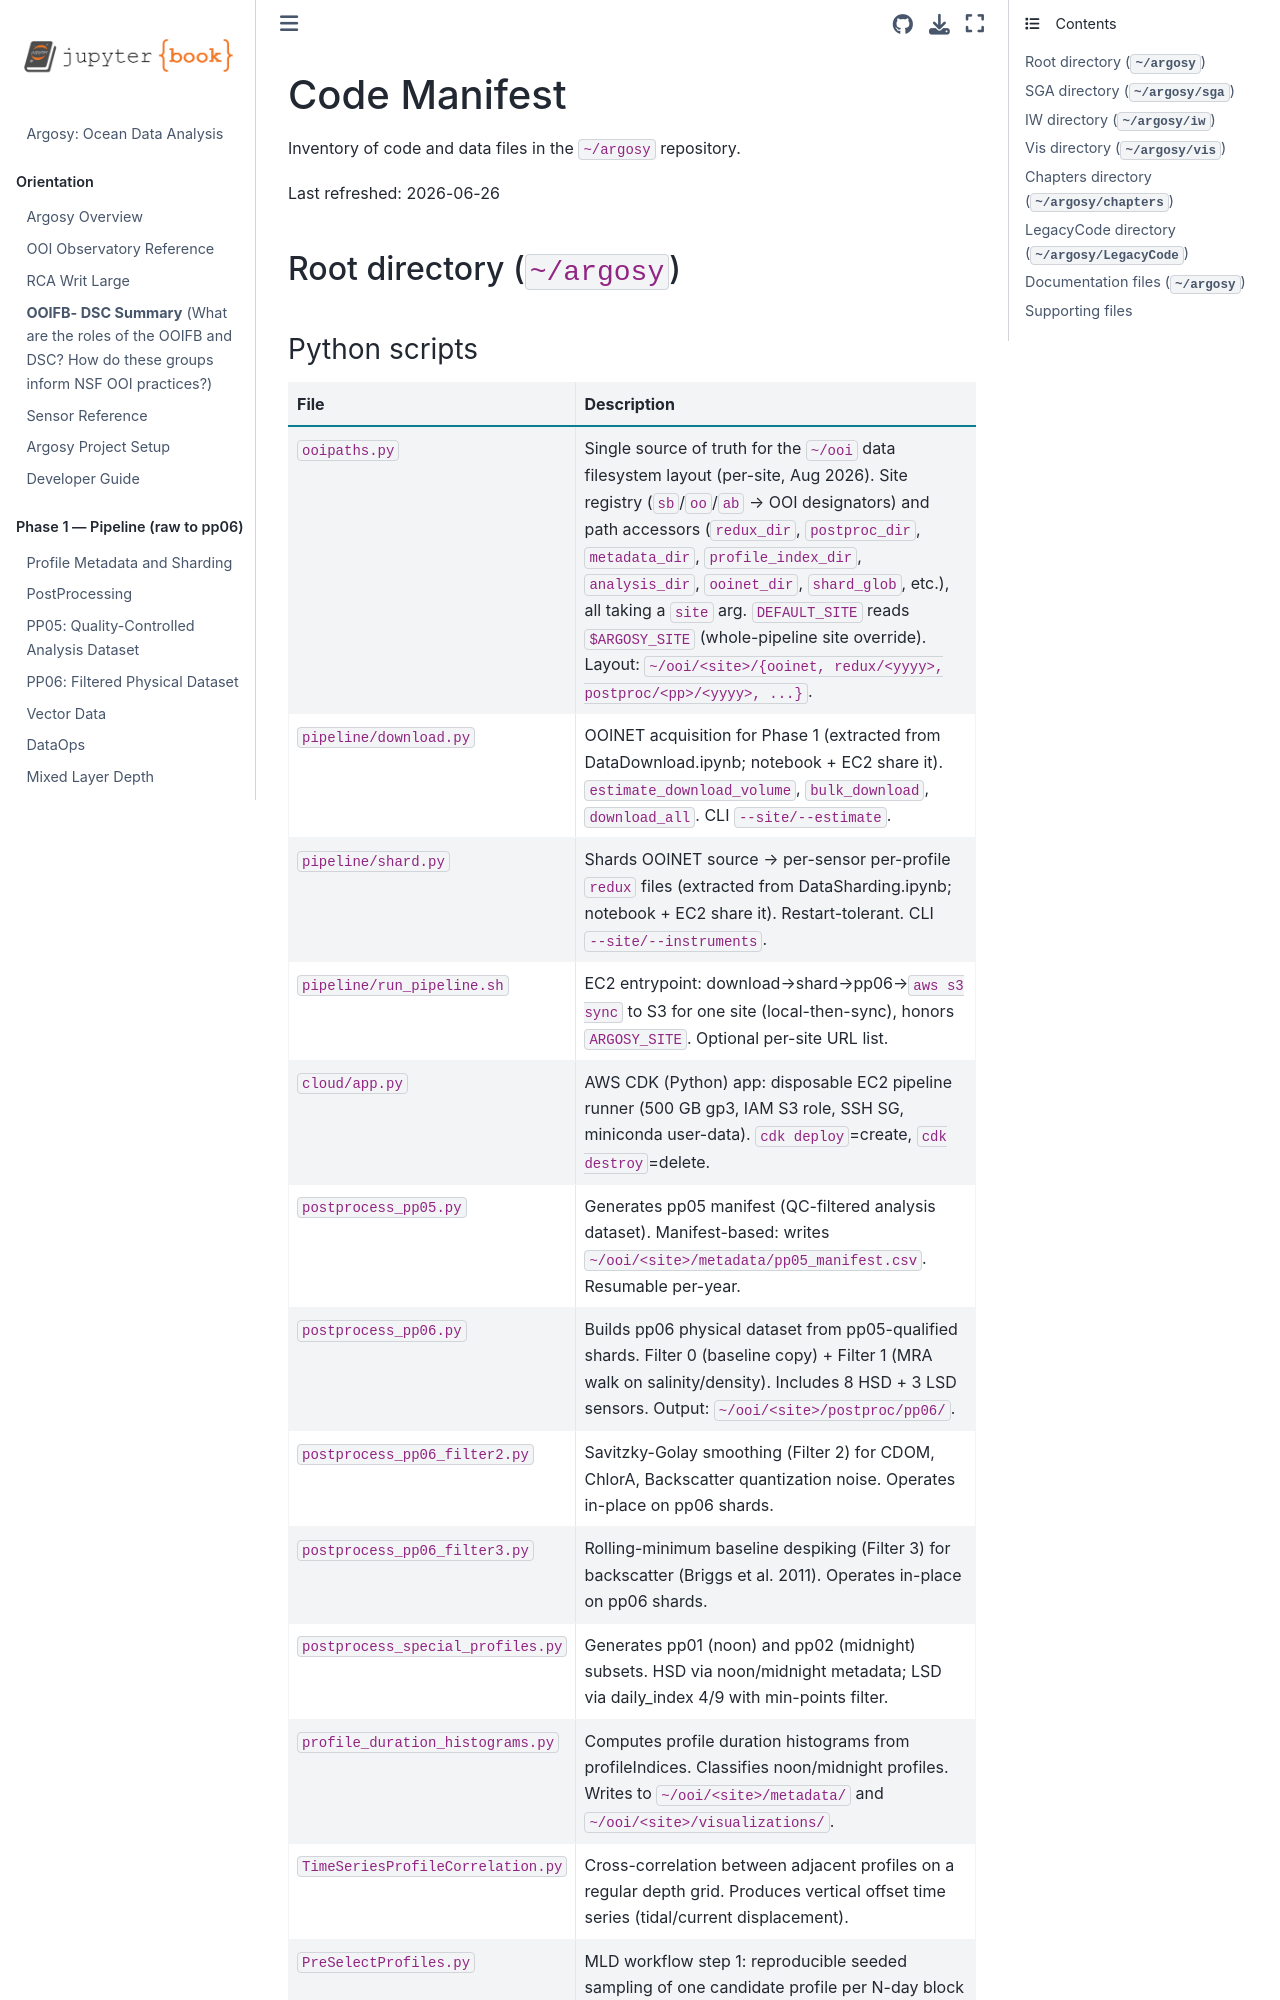

repository: robfatland/argosy · page: CodeManifest.html · generator: jekyll

# Code Manifest

Inventory of code and data files in the `~/argosy` repository.

Last refreshed: 2026-06-26


## Root directory (`~/argosy`)


### Python scripts

| File | Description |
|------|-------------|
| `ooipaths.py` | Single source of truth for the `~/ooi` data filesystem layout (per-site, Aug 2026). Site registry (`sb`/`oo`/`ab` → OOI designators) and path accessors (`redux_dir`, `postproc_dir`, `metadata_dir`, `profile_index_dir`, `analysis_dir`, `ooinet_dir`, `shard_glob`, etc.), all taking a `site` arg. `DEFAULT_SITE` reads `$ARGOSY_SITE` (whole-pipeline site override). Layout: `~/ooi/<site>/{ooinet, redux/<yyyy>, postproc/<pp>/<yyyy>, ...}`. |
| `pipeline/download.py` | OOINET acquisition for Phase 1 (extracted from DataDownload.ipynb; notebook + EC2 share it). `estimate_download_volume`, `bulk_download`, `download_all`. CLI `--site/--estimate`. |
| `pipeline/shard.py` | Shards OOINET source → per-sensor per-profile `redux` files (extracted from DataSharding.ipynb; notebook + EC2 share it). Restart-tolerant. CLI `--site/--instruments`. |
| `pipeline/run_pipeline.sh` | EC2 entrypoint: download→shard→pp06→`aws s3 sync` to S3 for one site (local-then-sync), honors `ARGOSY_SITE`. Optional per-site URL list. |
| `cloud/app.py` | AWS CDK (Python) app: disposable EC2 pipeline runner (500 GB gp3, IAM S3 role, SSH SG, miniconda user-data). `cdk deploy`=create, `cdk destroy`=delete. |
| `postprocess_pp05.py` | Generates pp05 manifest (QC-filtered analysis dataset). Manifest-based: writes `~/ooi/<site>/metadata/pp05_manifest.csv`. Resumable per-year. |
| `postprocess_pp06.py` | Builds pp06 physical dataset from pp05-qualified shards. Filter 0 (baseline copy) + Filter 1 (MRA walk on salinity/density). Includes 8 HSD + 3 LSD sensors. Output: `~/ooi/<site>/postproc/pp06/`. |
| `postprocess_pp06_filter2.py` | Savitzky-Golay smoothing (Filter 2) for CDOM, ChlorA, Backscatter quantization noise. Operates in-place on pp06 shards. |
| `postprocess_pp06_filter3.py` | Rolling-minimum baseline despiking (Filter 3) for backscatter (Briggs et al. 2011). Operates in-place on pp06 shards. |
| `postprocess_special_profiles.py` | Generates pp01 (noon) and pp02 (midnight) subsets. HSD via noon/midnight metadata; LSD via daily_index 4/9 with min-points filter. |
| `profile_duration_histograms.py` | Computes profile duration histograms from profileIndices. Classifies noon/midnight profiles. Writes to `~/ooi/<site>/metadata/` and `~/ooi/<site>/visualizations/`. |
| `TimeSeriesProfileCorrelation.py` | Cross-correlation between adjacent profiles on a regul
